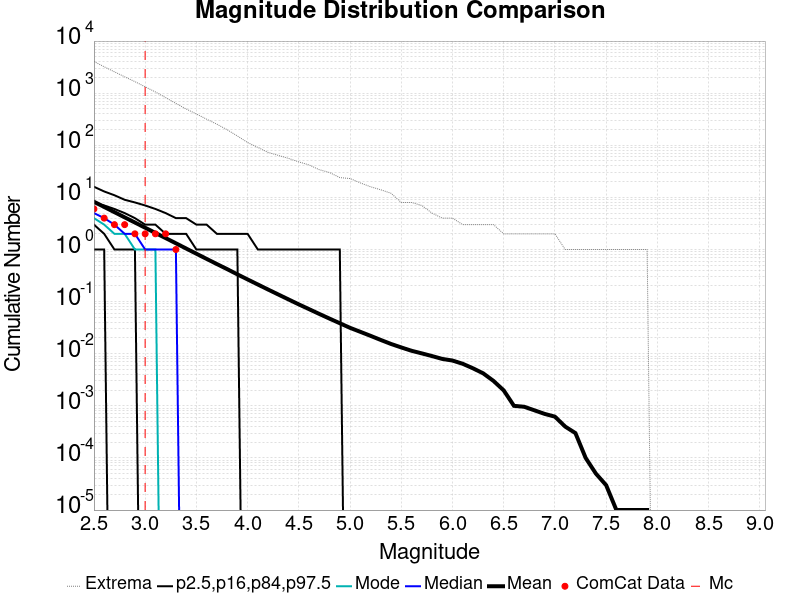

Source data for this figure (header and first rows):
Magnitude, ComCat Data, Simulation Mean, Simulation Median, Simulation Mode, Simulation Minimum, Simulation Maximum, 2.5 %-ile, 16 %-ile, 84 %-ile, 97.5 %-ile
2.5, 6.0, 8.248, 5.0, 4.0, 0.0, 4056, 1.0, 3.0, 8.0, 16.0
2.6, 4.0, 6.555, 4.0, 3.0, 0.0, 3212, 1.0, 2.0, 7.0, 13.0
2.7, 3.0, 5.208, 3.0, 2.0, 0.0, 2568, 0.0, 1.0, 6.0, 11.0
2.8, 3.0, 4.14, 2.0, 2.0, 0.0, 2060, 0.0, 1.0, 5.0, 9.0
2.9, 2.0, 3.293, 2.0, 1.0, 0.0, 1665, 0.0, 1.0, 4.0, 8.0
3.0, 2.0, 2.618, 1.0, 1.0, 0.0, 1324, 0.0, 0.0, 3.0, 7.0
3.1, 2.0, 2.08, 1.0, 1.0, 0.0, 1055, 0.0, 0.0, 3.0, 6.0
3.2, 2.0, 1.657, 1.0, 0.0, 0.0, 821.0, 0.0, 0.0, 2.0, 5.0
3.3, 1.0, 1.316, 1.0, 0.0, 0.0, 637.0, 0.0, 0.0, 2.0, 4.0
3.4, 0.0, 1.044, 0.0, 0.0, 0.0, 497.0, 0.0, 0.0, 2.0, 4.0
3.5, 0.0, 0.8307, 0.0, 0.0, 0.0, 399.0, 0.0, 0.0, 1.0, 3.0
3.6, 0.0, 0.6599, 0.0, 0.0, 0.0, 317.0, 0.0, 0.0, 1.0, 3.0
3.7, 0.0, 0.526, 0.0, 0.0, 0.0, 254.0, 0.0, 0.0, 1.0, 2.0
3.8, 0.0, 0.4206, 0.0, 0.0, 0.0, 199.0, 0.0, 0.0, 1.0, 2.0
3.9, 0.0, 0.3335, 0.0, 0.0, 0.0, 151.0, 0.0, 0.0, 1.0, 2.0
4.0, 0.0, 0.2662, 0.0, 0.0, 0.0, 113.0, 0.0, 0.0, 0.0, 2.0
4.1, 0.0, 0.213, 0.0, 0.0, 0.0, 91.0, 0.0, 0.0, 0.0, 1.0
4.2, 0.0, 0.1705, 0.0, 0.0, 0.0, 73.0, 0.0, 0.0, 0.0, 1.0
4.3, 0.0, 0.1369, 0.0, 0.0, 0.0, 64.0, 0.0, 0.0, 0.0, 1.0
4.4, 0.0, 0.11, 0.0, 0.0, 0.0, 56.0, 0.0, 0.0, 0.0, 1.0
4.5, 0.0, 0.08841, 0.0, 0.0, 0.0, 48.0, 0.0, 0.0, 0.0, 1.0
4.6, 0.0, 0.07167, 0.0, 0.0, 0.0, 42.0, 0.0, 0.0, 0.0, 1.0
4.7, 0.0, 0.05801, 0.0, 0.0, 0.0, 34.0, 0.0, 0.0, 0.0, 1.0
4.8, 0.0, 0.04715, 0.0, 0.0, 0.0, 30.0, 0.0, 0.0, 0.0, 1.0
4.9, 0.0, 0.03848, 0.0, 0.0, 0.0, 24.0, 0.0, 0.0, 0.0, 1.0
5.0, 0.0, 0.0314, 0.0, 0.0, 0.0, 23.0, 0.0, 0.0, 0.0, 0.0
5.1, 0.0, 0.02634, 0.0, 0.0, 0.0, 19.0, 0.0, 0.0, 0.0, 0.0
5.2, 0.0, 0.02206, 0.0, 0.0, 0.0, 16.0, 0.0, 0.0, 0.0, 0.0
5.3, 0.0, 0.01837, 0.0, 0.0, 0.0, 14.0, 0.0, 0.0, 0.0, 0.0
5.4, 0.0, 0.0154, 0.0, 0.0, 0.0, 12.0, 0.0, 0.0, 0.0, 0.0
5.5, 0.0, 0.0132, 0.0, 0.0, 0.0, 8.0, 0.0, 0.0, 0.0, 0.0
5.6, 0.0, 0.0114, 0.0, 0.0, 0.0, 8.0, 0.0, 0.0, 0.0, 0.0
5.7, 0.0, 0.01016, 0.0, 0.0, 0.0, 7.0, 0.0, 0.0, 0.0, 0.0
5.8, 0.0, 0.00902, 0.0, 0.0, 0.0, 5.0, 0.0, 0.0, 0.0, 0.0
5.9, 0.0, 0.00795, 0.0, 0.0, 0.0, 4.0, 0.0, 0.0, 0.0, 0.0
6.0, 0.0, 0.0074, 0.0, 0.0, 0.0, 4.0, 0.0, 0.0, 0.0, 0.0
6.1, 0.0, 0.00641, 0.0, 0.0, 0.0, 3.0, 0.0, 0.0, 0.0, 0.0
6.2, 0.0, 0.00525, 0.0, 0.0, 0.0, 3.0, 0.0, 0.0, 0.0, 0.0
6.3, 0.0, 0.0042, 0.0, 0.0, 0.0, 3.0, 0.0, 0.0, 0.0, 0.0
6.4, 0.0, 0.00301, 0.0, 0.0, 0.0, 3.0, 0.0, 0.0, 0.0, 0.0
6.5, 0.0, 0.00198, 0.0, 0.0, 0.0, 2.0, 0.0, 0.0, 0.0, 0.0
6.6, 0.0, 0.001, 0.0, 0.0, 0.0, 2.0, 0.0, 0.0, 0.0, 0.0
6.7, 0.0, 9.6E-4, 0.0, 0.0, 0.0, 2.0, 0.0, 0.0, 0.0, 0.0
6.8, 0.0, 8.2E-4, 0.0, 0.0, 0.0, 2.0, 0.0, 0.0, 0.0, 0.0
6.9, 0.0, 7.0E-4, 0.0, 0.0, 0.0, 2.0, 0.0, 0.0, 0.0, 0.0
7.0, 0.0, 6.2E-4, 0.0, 0.0, 0.0, 2.0, 0.0, 0.0, 0.0, 0.0
7.1, 0.0, 4.0E-4, 0.0, 0.0, 0.0, 1.0, 0.0, 0.0, 0.0, 0.0
7.2, 0.0, 3.0E-4, 0.0, 0.0, 0.0, 1.0, 0.0, 0.0, 0.0, 0.0
7.3, 0.0, 1.0E-4, 0.0, 0.0, 0.0, 1.0, 0.0, 0.0, 0.0, 0.0
7.4, 0.0, 5.0E-5, 0.0, 0.0, 0.0, 1.0, 0.0, 0.0, 0.0, 0.0
7.5, 0.0, 3.0E-5, 0.0, 0.0, 0.0, 1.0, 0.0, 0.0, 0.0, 0.0
7.6, 0.0, 1.0E-5, 0.0, 0.0, 0.0, 1.0, 0.0, 0.0, 0.0, 0.0
7.7, 0.0, 1.0E-5, 0.0, 0.0, 0.0, 1.0, 0.0, 0.0, 0.0, 0.0
7.8, 0.0, 1.0E-5, 0.0, 0.0, 0.0, 1.0, 0.0, 0.0, 0.0, 0.0
7.9, 0.0, 1.0E-5, 0.0, 0.0, 0.0, 1.0, 0.0, 0.0, 0.0, 0.0
8.0, 0.0, 0.0, 0.0, 0.0, 0.0, 0.0, 0.0, 0.0, 0.0, 0.0
8.1, 0.0, 0.0, 0.0, 0.0, 0.0, 0.0, 0.0, 0.0, 0.0, 0.0
8.2, 0.0, 0.0, 0.0, 0.0, 0.0, 0.0, 0.0, 0.0, 0.0, 0.0
8.3, 0.0, 0.0, 0.0, 0.0, 0.0, 0.0, 0.0, 0.0, 0.0, 0.0
8.4, 0.0, 0.0, 0.0, 0.0, 0.0, 0.0, 0.0, 0.0, 0.0, 0.0
... 6 more rows
